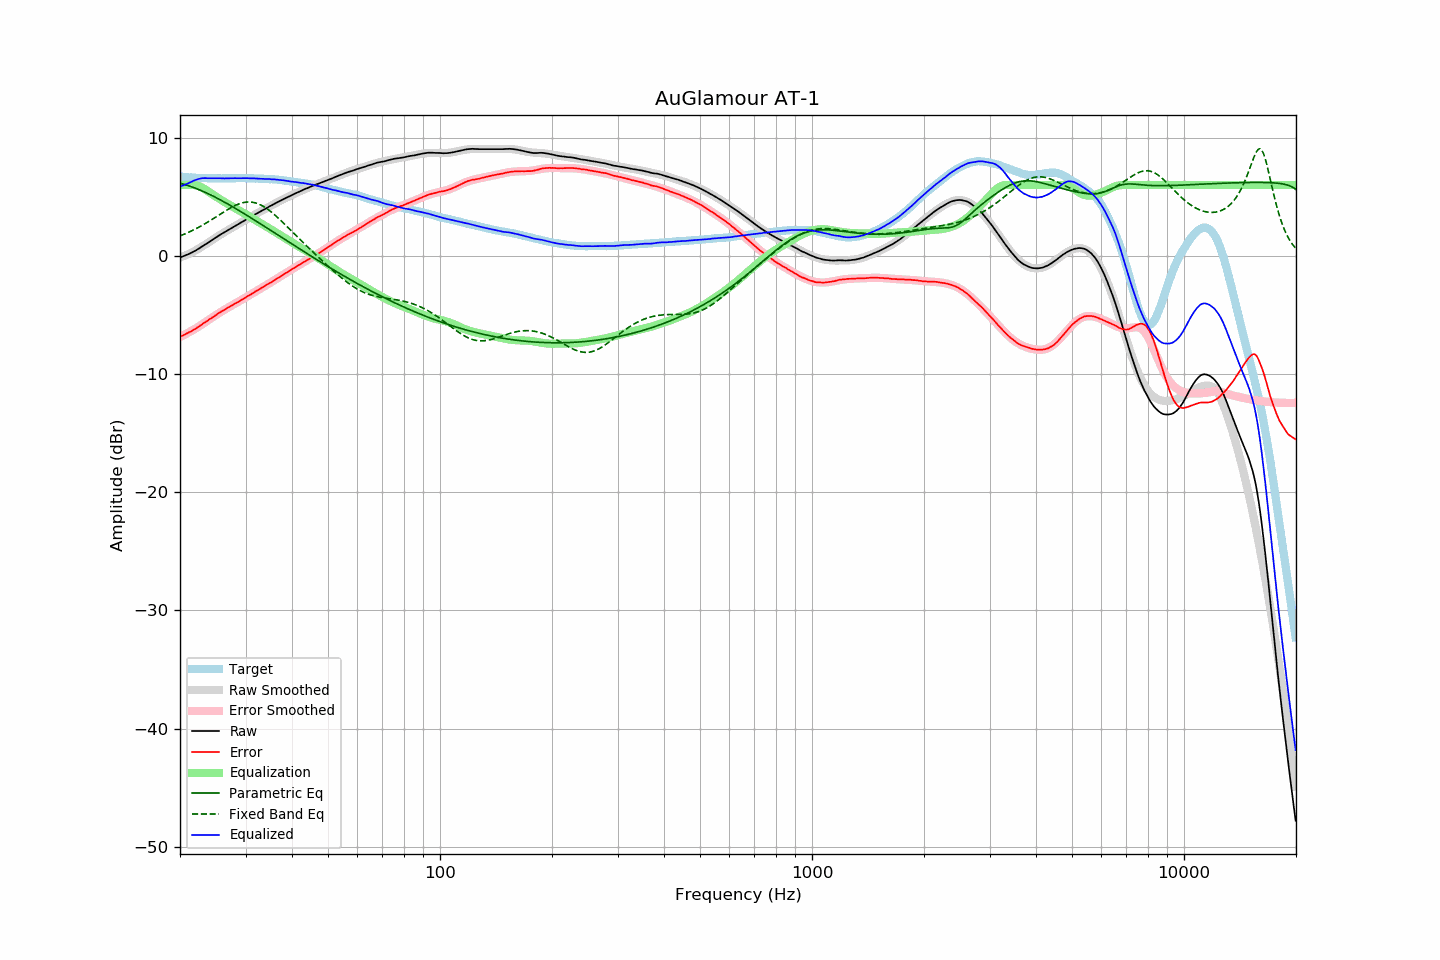

The table this chart was drawn from, first rows:
frequency, raw, error, smoothed, error_smoothed, equalization, parametric_eq, fixed_band_eq, equalized_raw, equalized_smoothed, target
20.00, -0.14, -6.85, -0.15, -6.86, 6.00, 6.15, 1.69, 5.86, 5.85, 6.71
20.20, -0.09, -6.79, -0.10, -6.79, 6.00, 6.11, 1.74, 5.91, 5.90, 6.70
20.40, -0.04, -6.73, -0.04, -6.73, 6.00, 6.07, 1.80, 5.96, 5.96, 6.69
20.61, 0.02, -6.66, 0.02, -6.66, 6.00, 6.03, 1.86, 6.02, 6.02, 6.68
20.81, 0.08, -6.58, 0.08, -6.59, 6.00, 5.99, 1.91, 6.08, 6.08, 6.66
21.02, 0.13, -6.52, 0.14, -6.51, 6.00, 5.95, 1.97, 6.13, 6.14, 6.65
21.23, 0.20, -6.44, 0.20, -6.44, 6.00, 5.90, 2.04, 6.20, 6.20, 6.64
21.44, 0.26, -6.38, 0.27, -6.36, 6.00, 5.85, 2.10, 6.26, 6.27, 6.64
21.66, 0.33, -6.30, 0.34, -6.28, 6.00, 5.80, 2.16, 6.33, 6.34, 6.62
21.87, 0.40, -6.22, 0.41, -6.20, 5.99, 5.75, 2.23, 6.39, 6.40, 6.62
22.09, 0.47, -6.13, 0.48, -6.12, 5.97, 5.70, 2.30, 6.44, 6.45, 6.60
22.31, 0.55, -6.05, 0.56, -6.04, 5.93, 5.65, 2.37, 6.48, 6.49, 6.60
22.54, 0.64, -5.96, 0.64, -5.95, 5.88, 5.59, 2.45, 6.52, 6.52, 6.59
22.76, 0.73, -5.86, 0.72, -5.87, 5.82, 5.53, 2.52, 6.55, 6.55, 6.59
22.99, 0.82, -5.76, 0.81, -5.78, 5.75, 5.47, 2.60, 6.57, 6.56, 6.58
23.22, 0.90, -5.67, 0.89, -5.69, 5.68, 5.41, 2.67, 6.58, 6.57, 6.57
23.45, 0.99, -5.59, 0.98, -5.59, 5.59, 5.35, 2.75, 6.58, 6.58, 6.58
23.69, 1.07, -5.50, 1.07, -5.50, 5.50, 5.29, 2.84, 6.57, 6.57, 6.57
23.92, 1.16, -5.40, 1.16, -5.40, 5.40, 5.23, 2.92, 6.56, 6.57, 6.56
24.16, 1.25, -5.32, 1.25, -5.31, 5.31, 5.16, 3.00, 6.56, 6.57, 6.57
24.40, 1.34, -5.23, 1.34, -5.22, 5.22, 5.09, 3.09, 6.56, 6.56, 6.57
24.65, 1.43, -5.14, 1.43, -5.13, 5.13, 5.03, 3.17, 6.56, 6.56, 6.57
24.89, 1.52, -5.05, 1.52, -5.04, 5.04, 4.96, 3.26, 6.56, 6.56, 6.57
25.14, 1.61, -4.95, 1.60, -4.95, 4.95, 4.89, 3.35, 6.57, 6.56, 6.56
25.39, 1.70, -4.85, 1.69, -4.87, 4.87, 4.82, 3.44, 6.57, 6.56, 6.56
25.65, 1.79, -4.77, 1.78, -4.78, 4.78, 4.74, 3.52, 6.57, 6.56, 6.55
25.91, 1.87, -4.69, 1.86, -4.70, 4.70, 4.67, 3.61, 6.56, 6.56, 6.55
26.16, 1.94, -4.62, 1.94, -4.61, 4.61, 4.60, 3.70, 6.55, 6.56, 6.56
26.43, 2.02, -4.54, 2.03, -4.53, 4.53, 4.52, 3.78, 6.55, 6.56, 6.56
26.69, 2.11, -4.45, 2.11, -4.45, 4.45, 4.45, 3.87, 6.56, 6.56, 6.56
26.96, 2.19, -4.37, 2.19, -4.37, 4.37, 4.37, 3.95, 6.56, 6.56, 6.56
27.23, 2.27, -4.29, 2.27, -4.29, 4.29, 4.29, 4.03, 6.56, 6.56, 6.56
27.50, 2.35, -4.21, 2.35, -4.22, 4.22, 4.21, 4.10, 6.57, 6.57, 6.56
27.77, 2.43, -4.14, 2.43, -4.14, 4.14, 4.13, 4.18, 6.57, 6.57, 6.57
28.05, 2.51, -4.06, 2.51, -4.06, 4.06, 4.05, 4.24, 6.57, 6.57, 6.57
28.33, 2.58, -3.99, 2.58, -3.99, 3.99, 3.97, 4.31, 6.57, 6.57, 6.57
28.62, 2.66, -3.91, 2.66, -3.91, 3.91, 3.89, 4.36, 6.57, 6.57, 6.57
28.90, 2.74, -3.84, 2.74, -3.83, 3.83, 3.81, 4.41, 6.57, 6.57, 6.58
29.19, 2.83, -3.75, 2.82, -3.75, 3.75, 3.73, 4.46, 6.58, 6.57, 6.58
29.48, 2.90, -3.68, 2.90, -3.67, 3.67, 3.65, 4.50, 6.57, 6.57, 6.58
29.78, 2.98, -3.60, 2.98, -3.59, 3.59, 3.56, 4.52, 6.57, 6.57, 6.58
30.08, 3.06, -3.52, 3.06, -3.51, 3.51, 3.48, 4.55, 6.57, 6.57, 6.58
30.38, 3.15, -3.42, 3.14, -3.43, 3.43, 3.40, 4.56, 6.58, 6.57, 6.56
30.68, 3.22, -3.34, 3.22, -3.35, 3.35, 3.31, 4.56, 6.57, 6.57, 6.56
30.99, 3.29, -3.27, 3.29, -3.27, 3.27, 3.23, 4.55, 6.55, 6.56, 6.56
31.30, 3.38, -3.18, 3.37, -3.19, 3.19, 3.14, 4.54, 6.56, 6.56, 6.56
31.61, 3.46, -3.10, 3.45, -3.10, 3.10, 3.06, 4.51, 6.56, 6.55, 6.56
31.93, 3.53, -3.01, 3.53, -3.02, 3.02, 2.97, 4.48, 6.55, 6.55, 6.53
32.24, 3.60, -2.94, 3.60, -2.94, 2.94, 2.89, 4.44, 6.54, 6.54, 6.54
32.57, 3.67, -2.86, 3.68, -2.86, 2.86, 2.80, 4.38, 6.53, 6.53, 6.53
32.89, 3.75, -2.78, 3.75, -2.78, 2.78, 2.71, 4.32, 6.53, 6.53, 6.53
33.22, 3.83, -2.70, 3.83, -2.70, 2.70, 2.63, 4.25, 6.53, 6.52, 6.52
33.55, 3.90, -2.62, 3.90, -2.62, 2.62, 2.54, 4.18, 6.52, 6.52, 6.52
33.89, 3.97, -2.54, 3.98, -2.54, 2.54, 2.45, 4.09, 6.50, 6.51, 6.51
34.23, 4.05, -2.45, 4.05, -2.45, 2.45, 2.37, 4.00, 6.50, 6.51, 6.50
34.57, 4.13, -2.36, 4.13, -2.37, 2.37, 2.28, 3.90, 6.50, 6.50, 6.49
34.92, 4.21, -2.27, 4.20, -2.29, 2.29, 2.19, 3.80, 6.50, 6.49, 6.48
35.27, 4.27, -2.23, 4.28, -2.21, 2.21, 2.10, 3.69, 6.47, 6.48, 6.50
35.62, 4.35, -2.13, 4.35, -2.12, 2.12, 2.02, 3.57, 6.47, 6.47, 6.48
35.97, 4.43, -2.04, 4.42, -2.04, 2.04, 1.93, 3.46, 6.47, 6.46, 6.47
... 635 more rows
